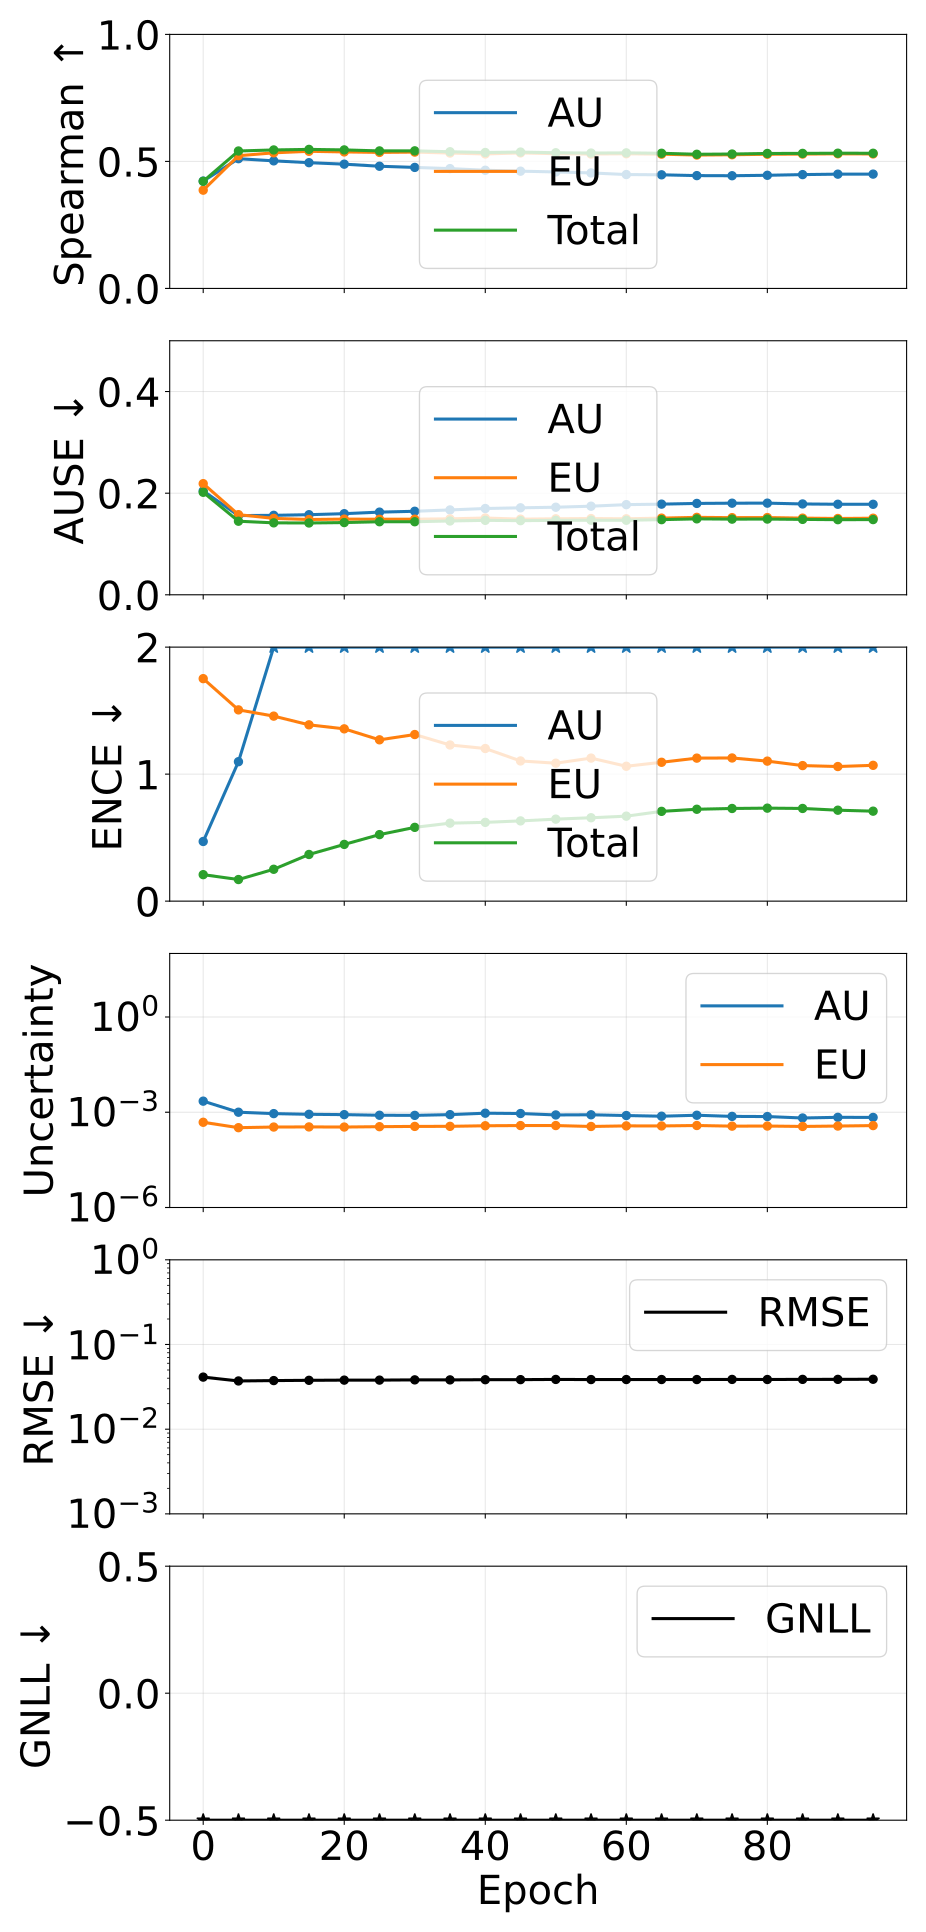

The file beside this chart, header and first rows:
epoch, pearson_aleatoric, pearson_epistemic, pearson_total, spearman_aleatoric, spearman_epistemic, spearman_total, ause_aleatoric, ause_epistemic, ause_total, ence_aleatoric, ence_epistemic, ence_total, magnitude_aleatoric, magnitude_epistemic, magnitude_total, rmse_e_atom, nll_energy
0, 0.1048, 0.1949, 0.1216, 0.4226, 0.3868, 0.4217, 0.2045, 0.2187, 0.2017, 0.4697, 1.752, 0.2086, 0.002234, 0.0004828, 0.002716, 0.0412, -3.046
5, 0.06837, 0.1146, 0.08034, 0.5108, 0.5224, 0.541, 0.1559, 0.1577, 0.1448, 1.098, 1.506, 0.1701, 0.001002, 0.0003265, 0.001328, 0.0371, -3.445
10, 0.05422, 0.1179, 0.07036, 0.5022, 0.5338, 0.5451, 0.1564, 0.1504, 0.1416, 2.502, 1.457, 0.2509, 0.0009051, 0.0003419, 0.001247, 0.03749, -3.464
15, 0.04575, 0.1305, 0.06627, 0.495, 0.5398, 0.5473, 0.1576, 0.1482, 0.1413, 4.646, 1.388, 0.3675, 0.0008609, 0.0003448, 0.001206, 0.03776, -3.457
20, 0.05111, 0.1615, 0.07502, 0.4892, 0.5374, 0.5453, 0.1597, 0.1489, 0.1422, 7.488, 1.356, 0.4466, 0.0008404, 0.0003419, 0.001182, 0.03796, -3.441
25, 0.05483, 0.1742, 0.08105, 0.481, 0.5355, 0.5414, 0.1627, 0.1487, 0.1438, 11.22, 1.27, 0.5238, 0.0008037, 0.000351, 0.001155, 0.03797, -3.424
30, 0.06183, 0.199, 0.09111, 0.4764, 0.5367, 0.5416, 0.1644, 0.1488, 0.1438, 15.47, 1.312, 0.5809, 0.000797, 0.0003579, 0.001155, 0.03822, -3.414
35, 0.06214, 0.2009, 0.09152, 0.4717, 0.5329, 0.5381, 0.167, 0.1495, 0.1453, 20.39, 1.229, 0.6141, 0.0008404, 0.0003597, 0.0012, 0.0382, -3.401
40, 0.06098, 0.1929, 0.09022, 0.4652, 0.5293, 0.5351, 0.1698, 0.1511, 0.1465, 24.9, 1.202, 0.6203, 0.0009323, 0.0003751, 0.001307, 0.03839, -3.393
45, 0.06815, 0.2156, 0.09797, 0.4616, 0.5335, 0.5369, 0.1712, 0.1489, 0.1459, 29.9, 1.104, 0.6318, 0.0009111, 0.0003805, 0.001292, 0.03847, -3.396
50, 0.05907, 0.213, 0.09224, 0.4586, 0.5304, 0.5341, 0.1723, 0.1496, 0.1465, 34.21, 1.086, 0.6456, 0.0008219, 0.0003809, 0.001203, 0.03867, -3.388
55, 0.05703, 0.2328, 0.09092, 0.4547, 0.5291, 0.5329, 0.1744, 0.15, 0.1468, 41.74, 1.126, 0.6566, 0.0008314, 0.0003562, 0.001188, 0.03854, -3.39
60, 0.05307, 0.2118, 0.08812, 0.4483, 0.5301, 0.5336, 0.1774, 0.1496, 0.1467, 55.58, 1.062, 0.6692, 0.0007874, 0.0003716, 0.001159, 0.03857, -3.383
65, 0.05407, 0.2192, 0.08957, 0.4473, 0.5285, 0.5321, 0.1784, 0.1509, 0.1479, 59.12, 1.093, 0.7069, 0.0007491, 0.0003702, 0.001119, 0.03858, -3.37
70, 0.053, 0.1975, 0.08662, 0.4441, 0.525, 0.5281, 0.1798, 0.1524, 0.1495, 65.59, 1.126, 0.7234, 0.0008042, 0.0003822, 0.001186, 0.03856, -3.364
75, 0.04664, 0.2253, 0.08499, 0.4437, 0.5262, 0.5291, 0.1803, 0.1518, 0.1489, 72.27, 1.127, 0.7296, 0.0007399, 0.0003648, 0.001105, 0.03869, -3.367
80, 0.04587, 0.2122, 0.08324, 0.4454, 0.5281, 0.5313, 0.1804, 0.152, 0.149, 76.51, 1.102, 0.7322, 0.0007311, 0.0003675, 0.001099, 0.0386, -3.362
85, 0.04328, 0.2345, 0.0845, 0.4481, 0.5289, 0.5316, 0.1788, 0.1509, 0.1484, 79.24, 1.067, 0.7298, 0.0006587, 0.0003568, 0.001015, 0.03874, -3.366
90, 0.04341, 0.2244, 0.08339, 0.4498, 0.53, 0.5323, 0.1782, 0.1502, 0.1478, 83.56, 1.06, 0.716, 0.0006914, 0.0003673, 0.001059, 0.03875, -3.367
95, 0.04171, 0.2263, 0.08604, 0.45, 0.5294, 0.5321, 0.1781, 0.1507, 0.148, 85.89, 1.069, 0.7084, 0.0006866, 0.0003797, 0.001066, 0.03887, -3.37
